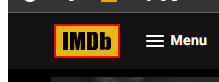
Workflow: IMDB Menu Click Top Box

Step 1: find the link 'home_img_holder' (chrome.exe)

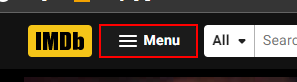
Step 2: click on the label in window 'IMDb: *' (chrome.exe)

Step 3: click on the label in window 'IMDb: Ratings, Reviews, and Where to Watch the Best Movies & TV Shows' (chrome.exe) (no picture)

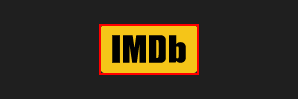
Step 4: find the rect in window 'IMDb: Ratings, Reviews, and Where to Watch the Best Movies & TV Shows' (chrome.exe)

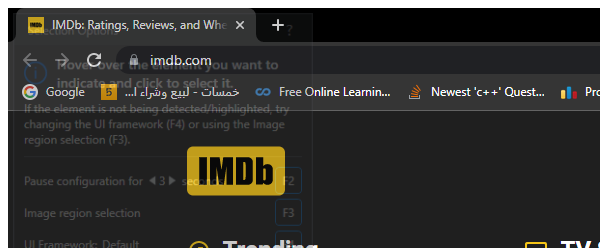
Step 5 [then]: Attach Browser 'chrome.exe IMDb:' in window 'IMDb: *' (chrome.exe)
